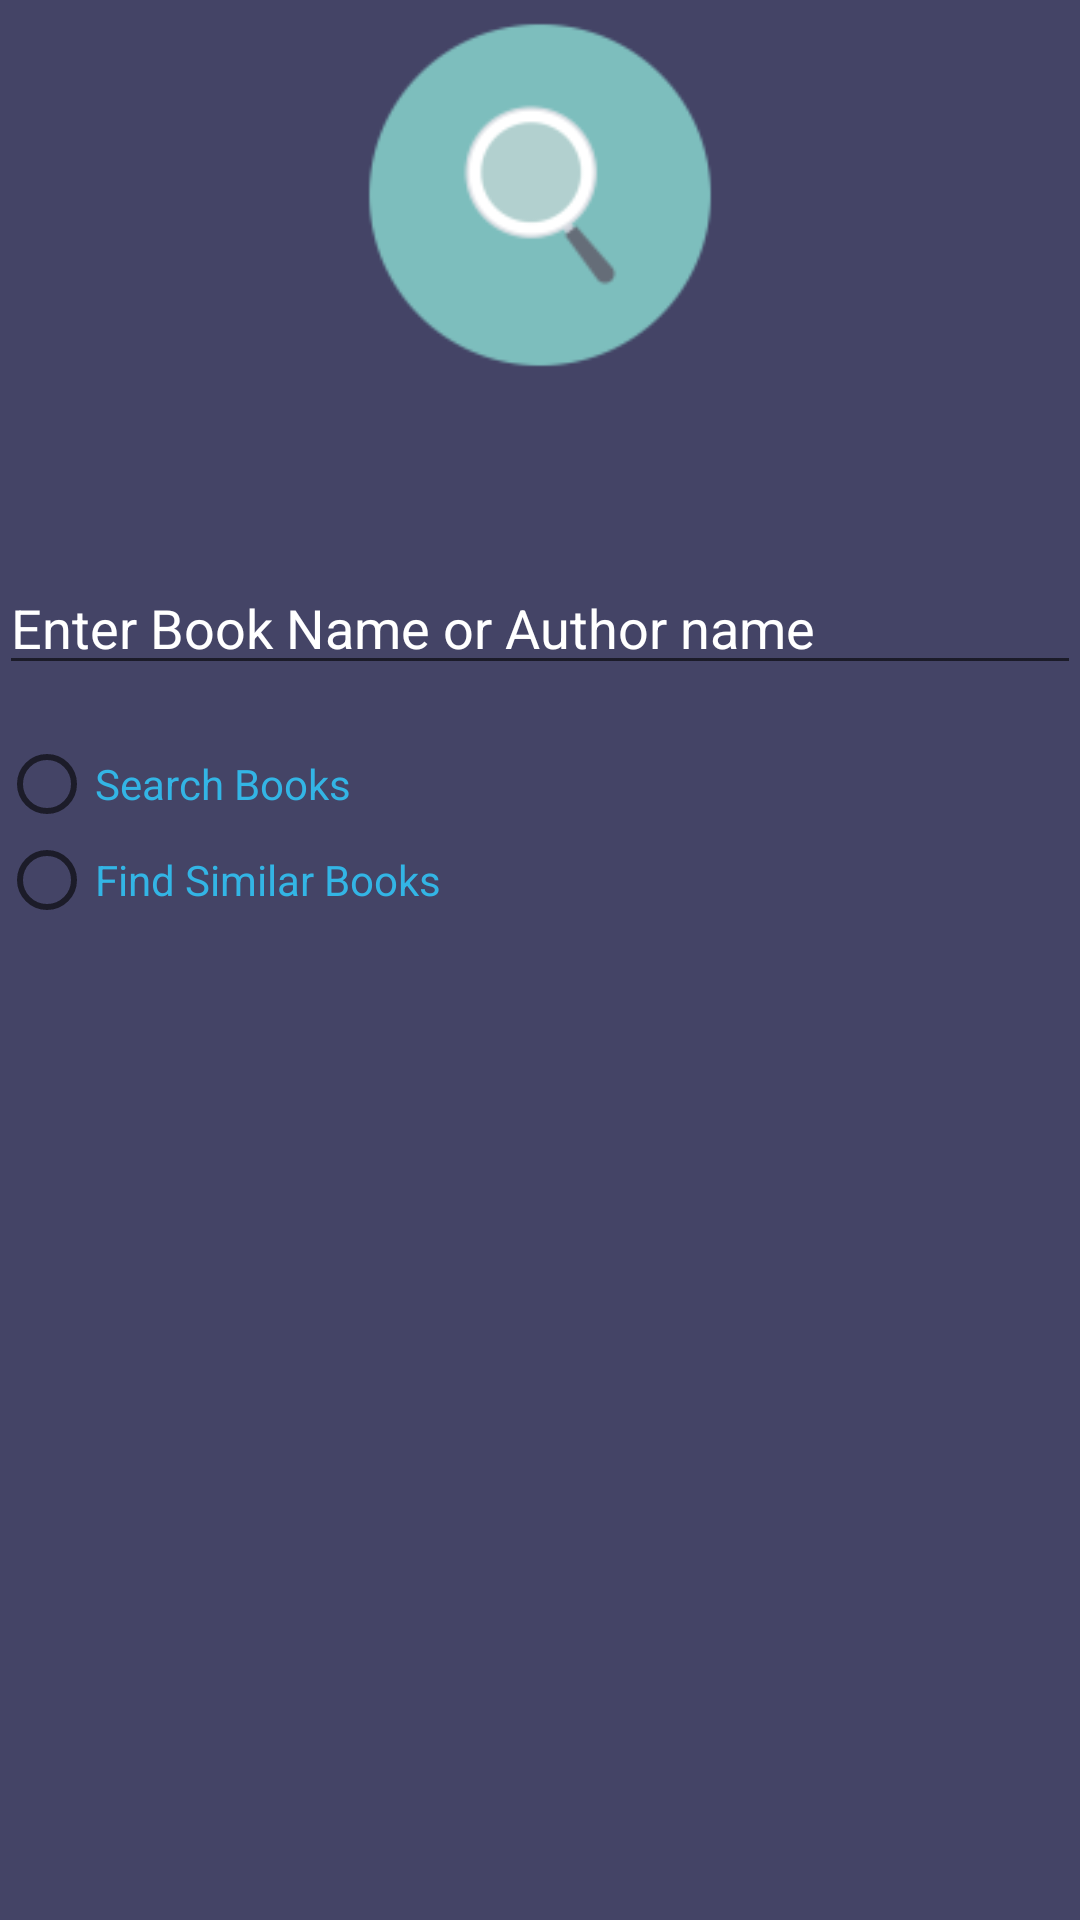

Reconstruct the res/layout file that produces this screen, plus the resources it refers to.
<!-- AndroidManifest.xml: application theme AppTheme -->
<!-- res/layout/fragment_server.xml -->
<?xml version="1.0" encoding="utf-8"?>
<RelativeLayout xmlns:android="http://schemas.android.com/apk/res/android"
                xmlns:tools="http://schemas.android.com/tools"
                android:id="@+id/fragment_server"
                android:layout_width="match_parent"
                android:layout_height="match_parent"
                android:paddingBottom="@dimen/activity_vertical_margin"
                android:paddingLeft="@dimen/activity_horizontal_margin"
                android:paddingRight="@dimen/activity_horizontal_margin"
                android:paddingTop="@dimen/activity_vertical_margin"
                android:background="#444466"
                tools:context="com.example.tarek_ragaeey.helen11.ServerFragment">


    <ImageView

        android:layout_width="130dp"
        android:layout_height="130dp"
        android:src="@mipmap/search_icon"
        android:id="@+id/mic_view"


        android:layout_centerHorizontal="true"
        android:layout_marginBottom="57dp" />
=======
            android:layout_width="130dp"
            android:layout_height="130dp"
            android:src="@drawable/mic_purple_2"
            android:id="@+id/mic_view"

            android:layout_above="@+id/input_text"
            android:layout_centerHorizontal="true"
            android:layout_marginBottom="57dp"/>



    <EditText

        android:id="@+id/input_text"
        android:layout_width="match_parent"
        android:layout_height="wrap_content"
        android:hint="Enter Book Name or Author name"
        android:textColor="#FFFFFF"
        android:textColorHint="#FFFFFF"
        android:ems="10"
        android:inputType="textMultiLine"
        android:layout_below="@+id/mic_view"
        android:layout_alignParentLeft="true"
        android:layout_alignParentStart="true" />
<RadioGroup
    android:layout_width="match_parent"
    android:layout_height="wrap_content"
    android:orientation="vertical"
    android:layout_marginTop="17dp"
    android:layout_below="@+id/input_text"
    android:layout_alignParentLeft="true"
    android:layout_alignParentStart="true">
    <RadioButton
        android:id="@+id/radioButton"
        android:layout_width="wrap_content"
        android:layout_height="wrap_content"
        android:textColor="@android:color/holo_blue_light"
        android:text="Search Books"
         />

    <RadioButton

        android:id="@+id/radioButton2"
        android:layout_width="wrap_content"
        android:layout_height="wrap_content"
        android:textColor="@android:color/holo_blue_light"
        android:layout_alignBottom="@+id/radioButton"
        android:text="Find Similar Books" />

</RadioGroup>

            android:layout_width="match_parent"
            android:layout_height="wrap_content"
            android:inputType="textMultiLine"
            android:ems="10"
            android:id="@+id/input_text"
            android:layout_centerVertical="true"
            android:layout_centerHorizontal="true"/>



</RelativeLayout>
<!-- resources referenced by this layout -->
<resources>
  <!-- drawable mic_purple_2: png bitmap (drawable, 26369 bytes) -->
  <!-- mipmap search_icon: png bitmap (mipmap-hdpi, 1878 bytes) -->
  <style name="AppTheme" parent="Theme.AppCompat.Light.DarkActionBar">
          
          <item name="colorPrimary">@color/colorPrimary</item>
          <item name="colorPrimaryDark">@color/colorPrimaryDark</item>
          <item name="colorAccent">@color/colorAccent</item>
      </style>
  <color name="colorPrimary">#7E58AB</color>
  <color name="colorPrimaryDark">#7E58AB</color>
  <color name="colorAccent">#FF4081</color>
</resources>
